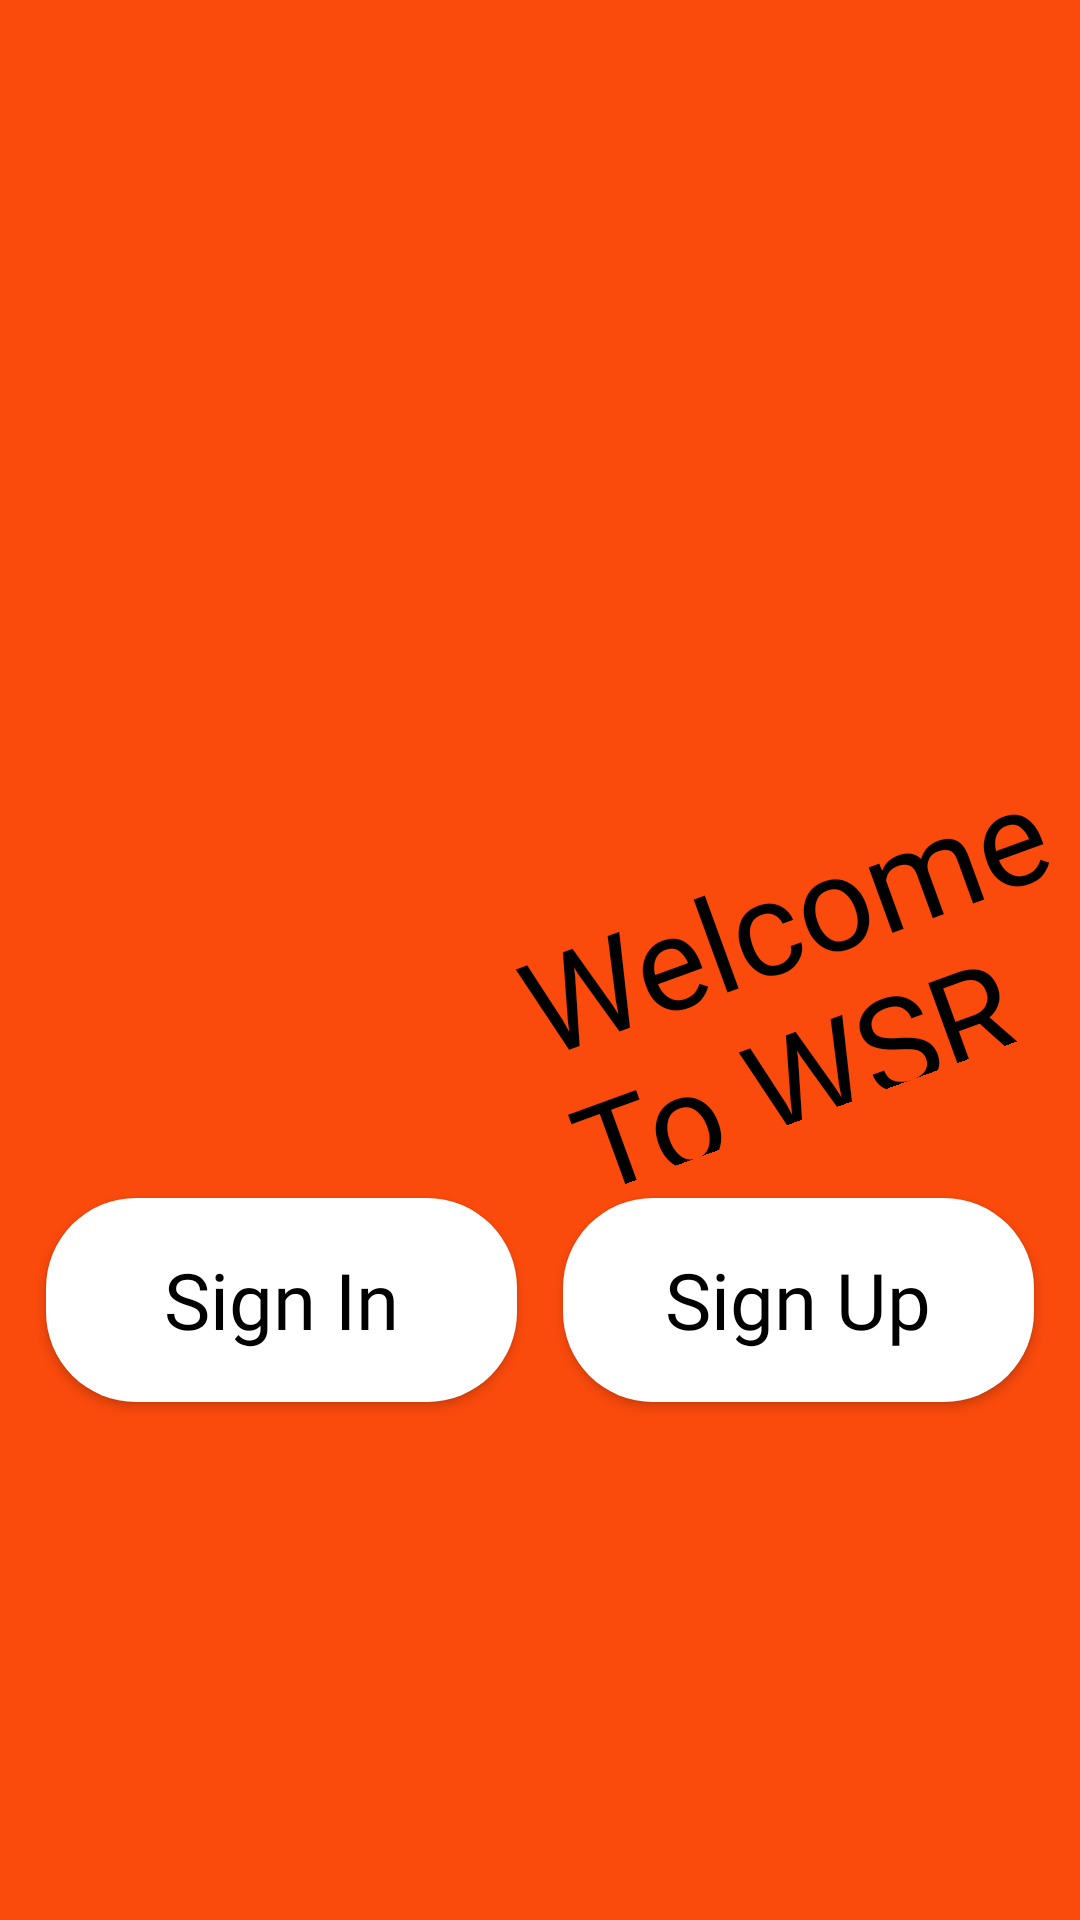

The Android layout XML behind this screen, and the referenced resources:
<!-- AndroidManifest.xml: application theme Theme.MyApplication -->
<!-- res/layout/page2.xml -->
<?xml version="1.0" encoding="utf-8"?>

<android.support.constraint.ConstraintLayout xmlns:android="http://schemas.android.com/apk/res/android"
    android:orientation="vertical"
    xmlns:app="http://schemas.android.com/apk/res-auto"
    xmlns:tools="http://schemas.android.com/tools"
    android:layout_width="match_parent"
    android:gravity="center"
    android:layout_height="match_parent"
    android:background="#FA4A0C">


    <ImageView
        android:id="@+id/imageView6"
        android:layout_width="wrap_content"
        android:layout_height="wrap_content"
        android:layout_marginStart="25dp"
        android:layout_marginTop="83dp"
        android:layout_marginEnd="26dp"
        android:layout_marginBottom="270dp"
        android:layout_weight="1"
        app:layout_constraintBottom_toBottomOf="parent"
        app:layout_constraintEnd_toEndOf="parent"
        app:layout_constraintStart_toStartOf="parent"
        app:layout_constraintTop_toTopOf="parent"
        app:srcCompat="@drawable/manathome" />

    <ImageView
        android:id="@+id/imageView10"
        android:layout_width="wrap_content"
        android:layout_height="wrap_content"
        app:srcCompat="@drawable/textrect"
        tools:layout_editor_absoluteX="190dp"
        tools:layout_editor_absoluteY="296dp"
        app:layout_constraintBottom_toBottomOf="@id/imageView6"
        app:layout_constraintRight_toRightOf="@id/imageView6"/>

    <TextView
        android:id="@+id/textView"
        android:layout_width="191dp"
        android:layout_height="95dp"
        android:layout_marginLeft="176dp"
        android:layout_marginTop="20dp"
        android:fontFamily="@font/italianno"
        android:rotation="-20"
        android:text="Welcome To WSR Food"
        android:textColor="#000000"
        android:textSize="44dp"
        app:layout_constraintBottom_toBottomOf="parent"
        app:layout_constraintLeft_toLeftOf="parent"
        app:layout_constraintTop_toTopOf="parent"
        app:layout_constraintVertical_bias="0.483" />

    <Button
        android:id="@+id/button"
        android:layout_width="157dp"
        android:layout_height="68dp"
        android:background="@drawable/rounded_button"
        android:fontFamily="@font/italianno"
        android:onClick="onClickSignIn"
        android:text="Sign In"
        android:textAllCaps="false"
        android:textColor="#000000"
        android:textSize="26dp"
        app:layout_constraintBottom_toBottomOf="parent"
        app:layout_constraintLeft_toLeftOf="parent"
        app:layout_constraintRight_toLeftOf="@id/button2"
        app:layout_constraintTop_toBottomOf="@id/imageView6" />

    <Button
        android:id="@+id/button2"
        android:layout_width="157dp"
        android:layout_height="68dp"
        android:background="@drawable/rounded_button"
        android:fontFamily="@font/italianno"
        android:onClick="onClickSignUp"
        android:text="Sign Up"
        android:textAllCaps="false"
        android:textColor="#000000"
        android:textSize="26dp"
        app:layout_constraintBottom_toBottomOf="parent"
        app:layout_constraintLeft_toRightOf="@id/button"
        app:layout_constraintRight_toRightOf="parent"
        app:layout_constraintTop_toBottomOf="@id/imageView6" />


</android.support.constraint.ConstraintLayout>
<!-- resources referenced by this layout -->
<resources>
  <!-- drawable rounded_button (drawable) -->
  <?xml version="1.0" encoding="utf-8"?>
  
      <shape xmlns:android="http://schemas.android.com/apk/res/android" >
          <solid android:color="#FFFFFF" />
          <corners android:bottomRightRadius="30dp"
              android:bottomLeftRadius="30dp"
              android:topRightRadius="30dp"
              android:topLeftRadius="30dp"/>
      </shape>
  <style name="Theme.MyApplication" parent="Theme.AppCompat.Light.NoActionBar">
          
          <item name="colorPrimary">@color/purple_500</item>
          <item name="colorPrimaryDark">@color/purple_700</item>
          <item name="android:windowTranslucentStatus">true</item>
      </style>
  <!-- not gathered from this repository: default colours our renderer supplied (Android Studio template values) -->
  <color name="purple_500">#FF6200EE</color>
  <color name="purple_700">#FF3700B3</color>
</resources>
